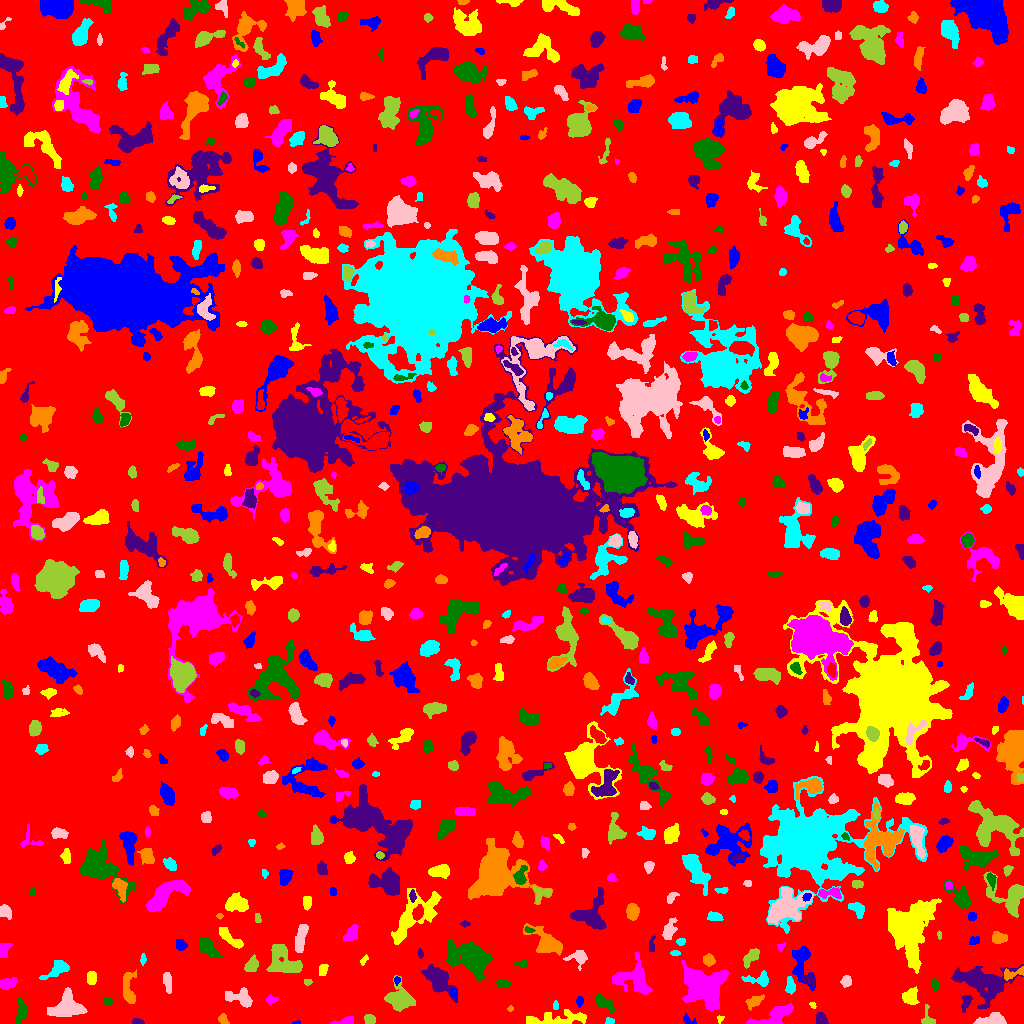

Values plotted in this chart, from the file beside it:
ID, X, Y, A, B, theta, total_flux, mu_max, mu_median, mu_mean, R_fwhm, R_e, R10, R90, x_start, x_end, y_start, y_end, area, greylevel
0, 519.4, 507.8, 301.2, 291, -1.194, 745364, 11.0, 1.0, 0.9458, 13.4, 212.3, 78.43, 349.5, 0, 1023, 0, 1023, 788091, 0.9458
1, 296.5, 0.7857, 2.067, 0.8159, 0.08573, 42.0, 3.0, 1.0, 1.448, 2.034, 1.596, 0.5642, 2.523, 292, 300, 0, 3, 29, 4.448
2, 553, 3.905, 18.18, 2.882, 0.08042, 1592, 12.0, 3.0, 3.171, 3.909, 6.723, 2.185, 11.11, 526, 586, 0, 14, 502, 5.171
3, 345.9, 2.393, 4.665, 1.736, 0.1911, 338.0, 7.0, 2.0, 2.726, 3.7, 3.038, 1.262, 5.14, 330, 353, 0, 7, 124, 5.726
4, 20.97, 11.88, 6.026, 2.415, 1.42, 340.0, 4.0, 1.0, 1.567, 5.754, 4.297, 1.596, 6.864, 15, 27, 0, 26, 217, 4.567
5, 137, 1.432, 2.957, 1.298, -0.04688, 125.0, 4.0, 2.0, 1.953, 3.568, 2.394, 0.9772, 3.7, 132, 144, 0, 5, 64, 4.953
6, 222.5, 4.252, 2.568, 2.069, -0.662, 147.0, 4.0, 2.0, 1.633, 3.827, 2.821, 0.9772, 4.514, 218, 229, 0, 10, 90, 4.633
7, 609.2, 2.525, 2.256, 1.609, 0.1599, 99.0, 3.0, 2.0, 1.768, 3.192, 2.394, 0.9772, 3.785, 605, 614, 0, 6, 56, 4.768
8, 993.2, 4.17, 7.868, 2.964, 0.1278, 401.0, 4.0, 1.0, 1.542, 6.18, 4.652, 1.784, 7.506, 973, 1006, 0, 11, 260, 5.542
9, 369, 4.074, 2.627, 2.139, -0.5183, 299.0, 7.0, 3.0, 2.848, 3.568, 2.985, 1.128, 4.687, 364, 375, 0, 9, 105, 5.848
10, 643.1, 1.761, 2.569, 1.435, -0.1223, 71.0, 2.0, 1.0, 1.291, 3.868, 2.326, 0.9772, 3.523, 639, 647, 0, 6, 55, 5.291
11, 688.6, 3.192, 3.886, 2.053, -0.4435, 125.0, 3.0, 1.0, 1.506, 3.568, 3.038, 1.128, 4.652, 683, 696, 0, 10, 83, 4.506
12, 720.1, 5.062, 1.783, 1.509, 1.023, 64.0, 3.0, 1.0, 1.455, 2.585, 1.954, 0.7979, 3.038, 717, 724, 0, 8, 44, 4.455
13, 776.4, 8.571, 9.161, 3.625, 0.48, 1332, 10.0, 3.0, 3.149, 5.89, 5.528, 2.111, 9.236, 746, 793, 0, 20, 423, 6.149
14, 602.9, 21.16, 5.127, 2.463, -0.6008, 493.0, 6.0, 2.0, 2.359, 5.382, 4.146, 1.596, 6.699, 596, 614, 10, 30, 209, 5.359
15, 820.1, 3.6, 2.773, 2.497, -0.9357, 467.0, 9.0, 3.0, 3.706, 4.029, 3.141, 1.262, 5.046, 816, 828, 0, 11, 126, 7.706
16, 510.2, 14.9, 1.422, 1.304, 1.374, 49.0, 4.0, 1.0, 1.441, 2.111, 1.693, 0.5642, 2.764, 507, 513, 12, 18, 34, 5.441
17, 555.5, 18.49, 2.111, 1.238, 1.571, 78.0, 4.0, 1.0, 1.56, 2.764, 1.871, 0.5642, 3.09, 553, 558, 14, 23, 50, 5.56
18, 239.7, 25.78, 7.547, 3.802, -0.2309, 951.0, 6.0, 3.0, 3.048, 8.019, 5.836, 2.326, 8.885, 225, 252, 16, 36, 312, 5.048
19, 927.6, 4.721, 5.007, 3.064, -1.349, 315.0, 6.0, 2.0, 2.333, 3.868, 3.568, 1.382, 5.67, 921, 935, 0, 19, 135, 5.333
20, 1020, 22.27, 7.105, 2.259, -1.519, 605.0, 5.0, 3.0, 3.087, 6.333, 4.583, 1.954, 7.001, 1014, 1023, 4, 35, 196, 5.087
21, 579.5, 22.53, 2.543, 1.707, 1.549, 111.0, 3.0, 2.0, 1.586, 3.385, 2.706, 0.9772, 4.184, 576, 583, 16, 27, 70, 4.586
22, 812.7, 18.28, 1.873, 1.334, -0.7854, 86.0, 3.0, 3.0, 2.205, 2.985, 2.111, 0.7979, 3.038, 809, 816, 15, 21, 39, 5.205
23, 270.7, 23.56, 2.699, 2.147, 0.1858, 150.0, 4.0, 1.0, 1.724, 3.523, 2.764, 0.9772, 4.687, 266, 278, 18, 29, 87, 4.724
24, 108.2, 22.18, 2.307, 1.565, -0.3116, 109.0, 4.0, 2.0, 1.817, 3.338, 2.326, 0.7979, 3.742, 104, 112, 18, 25, 60, 4.817
25, 966.2, 21.66, 4.483, 2.165, 1.189, 342.0, 7.0, 2.0, 2.591, 2.932, 3.7, 1.382, 5.781, 961, 973, 11, 28, 132, 4.591
26, 754.3, 21.79, 4.044, 2.293, 0.4461, 275.0, 5.0, 1.0, 1.677, 3.432, 3.568, 1.382, 5.944, 745, 764, 13, 29, 164, 4.677
27, 790.3, 37.05, 4.256, 2.215, -1.541, 297.0, 5.0, 2.0, 2.121, 3.827, 3.613, 1.493, 5.754, 785, 795, 29, 47, 140, 5.121
28, 66.22, 16.13, 8.314, 5.488, 0.2255, 2055, 8.0, 4.0, 3.436, 9.772, 7.485, 2.985, 11.37, 47, 87, 7, 36, 598, 6.436
29, 399.4, 23.85, 6.727, 5.987, -0.8572, 1561, 10.0, 3.0, 3.031, 4.583, 6.933, 2.326, 11.35, 384, 415, 12, 48, 515, 5.031
30, 857.7, 18.8, 9.051, 7.851, 0.9334, 1783, 7.0, 2.0, 2.384, 7.485, 7.959, 2.877, 12.63, 828, 875, 0, 39, 748, 5.384
31, 453.4, 30.77, 2.606, 1.503, -1.232, 124.0, 4.0, 2.0, 2.033, 3.7, 2.394, 0.9772, 3.742, 450, 456, 24, 36, 61, 7.033
32, 910.4, 26.47, 4.261, 3.678, -1.561, 710.0, 8.0, 3.0, 3.213, 5.323, 4.787, 1.784, 7.399, 902, 919, 19, 37, 221, 5.213
33, 6.971, 39.84, 3.921, 2.349, 0.2172, 279.0, 4.0, 1.0, 1.651, 5.14, 3.785, 1.382, 6.155, 0, 16, 34, 46, 169, 4.651
34, 934.9, 38.61, 2.903, 1.563, -1.53, 158.0, 5.0, 2.0, 1.927, 2.821, 2.646, 0.9772, 4.334, 931, 939, 32, 45, 82, 5.927
35, 984.4, 41.67, 12.6, 7.506, -0.1207, 4823, 16.0, 3.0, 4.176, 7.632, 9.115, 3.385, 16.31, 951, 1023, 15, 59, 1155, 6.176
36, 128.4, 32.97, 8.515, 2.88, -1.481, 784.0, 8.0, 2.0, 2.545, 5.441, 4.886, 1.784, 7.818, 123, 136, 20, 54, 308, 6.545
37, 759.4, 43.75, 6.411, 2.899, -0.02151, 599.0, 8.0, 2.0, 2.735, 4.406, 4.146, 1.493, 7.069, 741, 768, 37, 53, 219, 5.735
38, 167.4, 41.75, 5.248, 1.943, -1.43, 573.0, 7.0, 4.0, 3.65, 5.015, 4.029, 1.596, 6.283, 163, 171, 30, 51, 157, 5.65
39, 307.5, 42.14, 2.291, 1.245, -4.917543766827253e-13, 56.0, 2.0, 1.0, 1.098, 3.568, 2.034, 0.7979, 3.29, 304, 312, 38, 44, 51, 5.098
40, 374.9, 31.91, 2.821, 1.779, 1.165, 145.0, 4.0, 2.0, 1.686, 3.827, 2.877, 1.128, 4.549, 371, 380, 26, 38, 86, 4.686
41, 396.6, 43.5, 1.648, 1.303, -0.0, 60.0, 3.0, 1.0, 1.25, 2.523, 1.871, 0.5642, 2.932, 394, 400, 38, 47, 48, 6.25
42, 91.41, 45.67, 2.911, 2.174, 1.532, 361.0, 7.0, 3.0, 2.843, 3.989, 3.241, 1.262, 5.015, 87, 96, 39, 52, 127, 5.843
43, 634.8, 43.84, 9.265, 7.48, -0.5081, 2232, 11.0, 3.0, 3.397, 5.89, 7.632, 2.877, 12.54, 612, 652, 29, 71, 657, 5.397
44, 502.8, 39.67, 3.302, 1.433, -0.1279, 81.0, 2.0, 1.0, 0.75, 4.583, 2.821, 1.128, 4.26, 496, 510, 36, 44, 108, 4.75
45, 809.8, 43.77, 2.848, 2.417, -0.8776, 468.0, 10.0, 3.0, 3.933, 3.656, 3.038, 1.128, 5.078, 801, 814, 36, 50, 119, 8.933
46, 1014, 50.29, 7.11, 2.157, 0.2881, 363.0, 7.0, 2.0, 2.373, 3.29, 3.432, 1.262, 5.781, 1004, 1023, 43, 57, 153, 7.373
47, 57.94, 54.81, 5.661, 2.853, 0.6103, 525.0, 6.0, 1.0, 1.923, 5.171, 4.334, 1.693, 7.399, 39, 69, 44, 63, 273, 4.923
48, 846.3, 42.12, 2.648, 2.297, 1.258, 233.0, 5.0, 2.0, 2.099, 3.656, 3.141, 1.128, 4.918, 840, 851, 36, 48, 111, 6.099
49, 284.3, 61.75, 9.968, 6.138, -0.6711, 2520, 10.0, 4.0, 4.006, 8.406, 7.878, 2.932, 12.32, 266, 302, 51, 79, 629, 6.006
50, 876.3, 59.71, 6.622, 1.948, 0.8713, 241.0, 4.0, 2.0, 1.662, 4.853, 3.432, 1.382, 5.499, 870, 888, 50, 71, 145, 4.662
51, 798.2, 53.56, 1.825, 1.177, 1.132, 71.0, 4.0, 2.0, 1.972, 2.585, 1.784, 0.5642, 2.932, 795, 801, 50, 57, 36, 6.972
52, 322.8, 53.24, 2.819, 1.997, 1.247, 180.0, 4.0, 2.0, 1.8, 4.406, 3.038, 1.128, 4.687, 319, 328, 48, 59, 100, 4.8
53, 703.5, 36.89, 9.719, 7.838, -0.6667, 7877, 20.0, 5.0, 6.064, 8.974, 9.624, 3.656, 17.01, 681, 728, 12, 63, 1299, 8.064
54, 522.3, 59.51, 3.064, 1.733, -0.0164, 156.0, 4.0, 2.0, 1.902, 4.068, 2.877, 0.9772, 4.514, 514, 527, 56, 63, 82, 4.902
55, 438.5, 43.51, 8.781, 4.609, -0.8261, 2195, 9.0, 3.0, 3.906, 8.292, 7.291, 2.877, 11.56, 421, 457, 21, 59, 562, 5.906
56, 708.6, 63.44, 2.602, 2.374, -0.402, 338.0, 6.0, 2.0, 2.661, 4.442, 3.192, 1.262, 5.046, 703, 715, 57, 70, 127, 5.661
57, 142.9, 63.77, 2.517, 1.016, 1.513, 71.0, 4.0, 1.0, 1.183, 2.585, 2.034, 0.5642, 3.241, 140, 146, 58, 70, 60, 6.183
58, 579, 66.15, 4.552, 3.491, -0.03798, 805.0, 9.0, 3.0, 3.87, 4.82, 4.068, 1.596, 6.956, 563, 587, 53, 73, 208, 6.87
59, 251.5, 58.22, 3.804, 2.809, 0.9509, 610.0, 7.0, 3.0, 3.486, 4.983, 4.068, 1.596, 6.457, 244, 258, 52, 69, 175, 5.486
... 757 more rows
